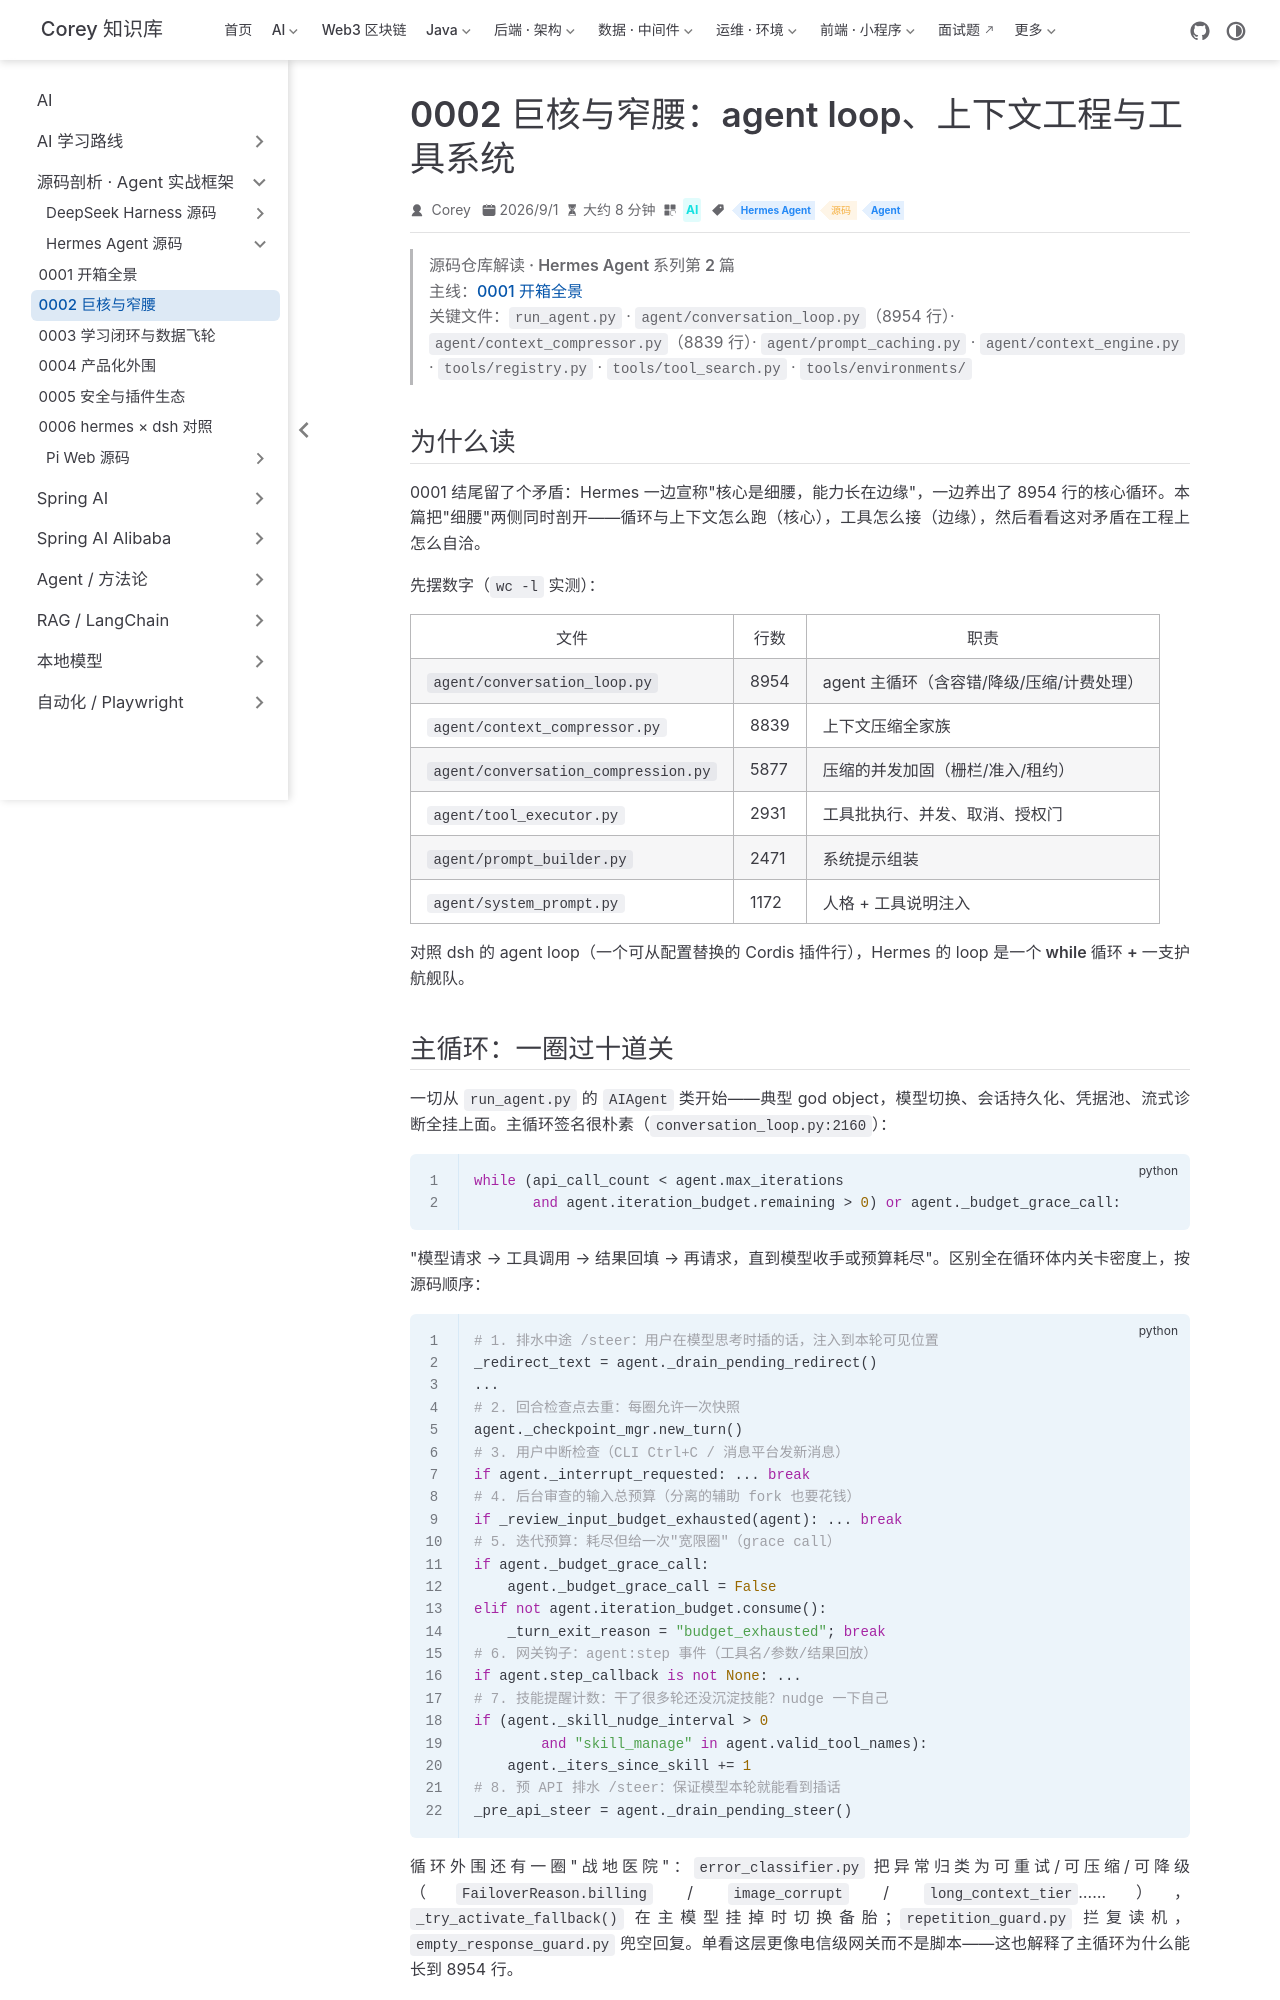

repository: code-corey/code-corey.github.io · page: Ai/源码剖析/hermes-agent/0002-narrow-waist.html · generator: jekyll

---
title: "0002 巨核与窄腰：agent loop、上下文工程与工具系统"
sidebarGroup: "Hermes Agent"
shortTitle: "0002 巨核与窄腰"
order: 2
date: 2026-09-01
category: "AI"
tag:
  - "Hermes Agent"
  - "源码"
  - "Agent"
description: "Hermes Agent 源码系列第 2 篇：8954 行主循环的十道关、字节级缓存断点、压缩的三种付法、工具注册表与 tool_search 三层渐进披露。"
---

# 0002 · 巨核与窄腰：agent loop、上下文工程与工具系统

> **源码仓库解读 · Hermes Agent 系列第 2 篇**
> 主线：[0001 开箱全景](./0001-panorama.md)
> 关键文件：`run_agent.py` · `agent/conversation_loop.py`（8954 行）· `agent/context_compressor.py`（8839 行）· `agent/prompt_caching.py` · `agent/context_engine.py` · `tools/registry.py` · `tools/tool_search.py` · `tools/environments/`

## 为什么读

0001 结尾留了个矛盾：Hermes 一边宣称"核心是细腰，能力长在边缘"，一边养出了 8954 行的核心循环。本篇把"细腰"两侧同时剖开——循环与上下文怎么跑（核心），工具怎么接（边缘），然后看看这对矛盾在工程上怎么自洽。

先摆数字（`wc -l` 实测）：

| 文件 | 行数 | 职责 |
|---|---|---|
| `agent/conversation_loop.py` | 8954 | agent 主循环（含容错/降级/压缩/计费处理） |
| `agent/context_compressor.py` | 8839 | 上下文压缩全家族 |
| `agent/conversation_compression.py` | 5877 | 压缩的并发加固（栅栏/准入/租约） |
| `agent/tool_executor.py` | 2931 | 工具批执行、并发、取消、授权门 |
| `agent/prompt_builder.py` | 2471 | 系统提示组装 |
| `agent/system_prompt.py` | 1172 | 人格 + 工具说明注入 |

对照 dsh 的 agent loop（一个可从配置替换的 Cordis 插件行），Hermes 的 loop 是**一个 while 循环 + 一支护航舰队**。
